Labelled photos from "xray_project", an image-classification folder in fenshui888/xray_project. The possible labels are: bacterial pneumonia, normal, viral pneumonia.

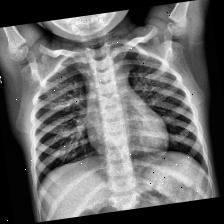
Label: normal

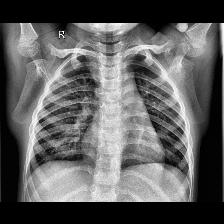
Label: normal

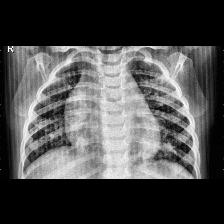
Label: viral pneumonia

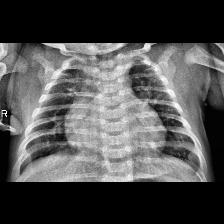
Label: bacterial pneumonia

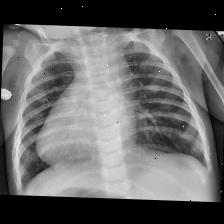
Label: bacterial pneumonia

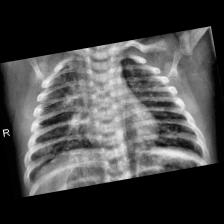
Label: viral pneumonia
